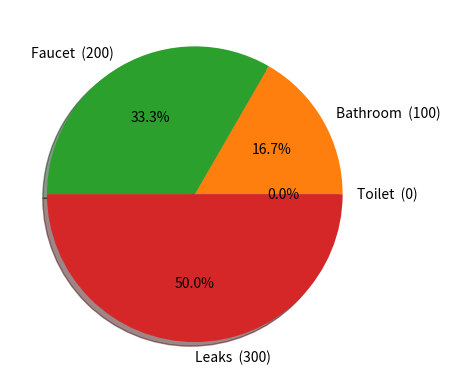

Source code (Python):
import matplotlib.pyplot as plt 

# p=[70,59,80,75,80]

# socialmedia=['Instagram','Whatsapp','Facebook','Twitter','Reddit']

# plt.pie(p,labels=socialmedia,autopct='%1.1f%%',shadow=True)
# plt.title('Social Media Users')
# plt.show()



# a=[16,34,56,32,21]

# wateruse=['Faucet','Shower','Clothes Washer','Leaks','Other']

# plt.pie(a,labels=wateruse,autopct='%1.1f%%',shadow=True)
# plt.title('Water Uses In Place ')

# plt.show()


# population=[2,4,6,7,9,17,18,19]

# country=['Japan','Mexico','Bangladesh','Brazil','USA','India','China','Other']
# plt.pie(population,labels=country,autopct='%1.1f%%',shadow=True)
# plt.title('Population Of Pie Chart')
# plt.show()



water=[20,40,60,85]
n=len(water)
total=0
for x in water:
    total+=x
print(total)
percentage=[(x*100)for x in range(n)]
print(sum(percentage))
water=percentage
wateruse=['Toilet','Bathroom','Faucet','Leaks']

labels=[]
for i in range(n):
    labels.append('{0}  ({1})'.format(wateruse[i],water[i]))
print(labels)

plt.pie(water,labels=labels,autopct='%1.1f%%',shadow=True)
plt.show()